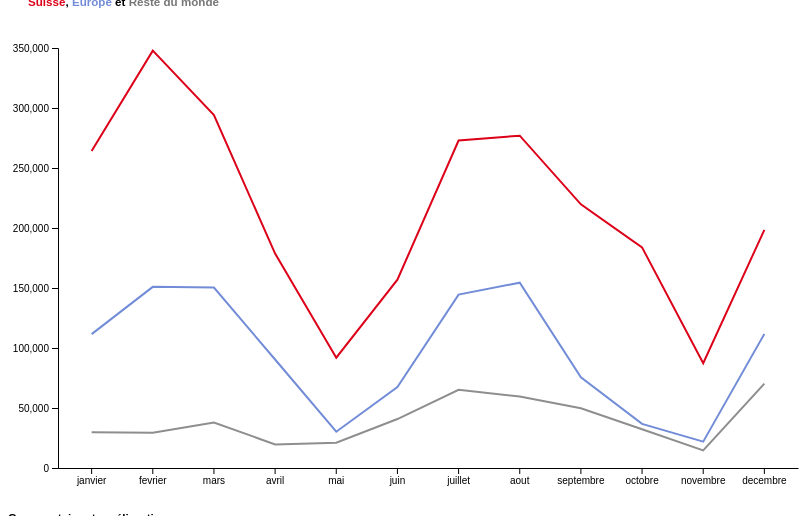
D3 v7 page, settled after 360 driven frames (6 s of simulated time); the page loaded 1 data file(s).



// Charger les données, les transformer et produire le plot
d3.csv("data/graph_nuitees_tidy.csv").then(data => {

  // Les données sont au format
  // pays,continent,mois,nuitees
  // Suisse,Suisse,janvier,264163

  // Ajuster le continent en Autres pour les "hors Europe"
  const data_par_cont = data.map(item => {
    if (!["Suisse", "Europe"].includes(item.continent)) {
      // Si le continent n'est pas Suisse ou Europe, le modifier en Autres
      return { ...item, continent: "Autres" };
    }
    return item;
  });

  // Grouper par continent
  const continents_groupes = d3.group(data_par_cont, d => d.continent);

  // On veut, pour chaque continent, la somme par mois
  let graph_data = [];

  // Itérer sur les groupes de continent
  for (const [continent, items] of continents_groupes) {

    items.forEach(item => {
      // Extraire les informations utiles de la ligne/objet
      // Généré avec l'aide de ChatGPT 3.5 en réponse à 
      // "In javascript, how can I assign several variable from one object in one line ?"
      const { continent, mois, nuitees } = item;

      // Trouver si la ligne de résultat existe déjà
      const rslt_existant = graph_data.find(ligne => ligne.continent === continent && ligne.mois === mois);

      if (rslt_existant) {
        // Si la ligne existe déjà, ajouter les nuitées au total
        rslt_existant.nuitees += +nuitees;
      } else {
        // Si elle n'existe pas (undefined), l'ajouter aux données
        graph_data.push({ continent, mois, nuitees: +nuitees });
      }
    });
  }

  // Dimensions et marges
  const marginTop = 40;
  const marginRight = 50;
  const marginBottom = 40;
  const marginLeft = 50;
  const width = 840 - marginLeft - marginRight;
  const height = 500 - marginTop - marginBottom;

  // Container svg
  const svg = d3.select("#container")
                  .append("svg")
                  .attr("title", "Nuitées")
                  .attr("width", width + marginLeft + marginRight)
                  .attr("height", height + marginTop + marginBottom)
                  .append("g")
                  .attr("transform", `translate(${marginLeft},${marginTop})`);

  // Échelles
  // X (mois)
  const x = d3.scaleBand()
    .domain(graph_data.map(d => d.mois))
    .range([0, width])
    .padding(0.1);

  // Y (nuitées)
  const y = d3.scaleLinear()
    .domain([0, d3.max(graph_data, d => d.nuitees)])
    .nice()
    .range([height, 0]);
    
  // Ligne (https://observablehq.com/@d3/d3-line)
  const line = d3.line()
    .x(d => x(d.mois) + x.bandwidth() / 2)
    .y(d => y(d.nuitees))

  // Couleurs
  const cont_colors = {"Suisse" : "#DC0018", "Europe" : "#728cd7", "Autres" : "#8e8e8e"}

  // Faire des groupes pour avoir une ligne par groupe
  const groupes = d3.groups(graph_data, d => d.continent);

  // Ajouter les lignes
  // Animation de la ligne grâce notamment à
  // https://stackoverflow.com/questions/13893127/how-to-draw-a-path-smoothly-from-start-point-to-end-point-in-d3-js
  // https://jakearchibald.com/2013/animated-line-drawing-svg/
  let paths = svg.selectAll(".line")
    .data(groupes)
    .enter().append("path")
    .attr("class", "line")
    .attr("d", d => line(d[1])) // d[1] pour avoir les données
    .style("stroke", d => cont_colors[d[0]]) // d[0] pour le nom de groupe (continent)
    .style("fill", "none")
    .style("stroke-width", 2)
    .attr("stroke-dasharray", function() {
        const totalLength = this.getTotalLength();
        return `${totalLength} ${totalLength}`;
    })
    .attr("stroke-dashoffset", function() {
        return this.getTotalLength();
    });

  // "Construire" les lignes
  paths.transition()
  .duration(2500)
  .ease(d3.easeLinear)
  .attr("stroke-dashoffset", 0);
  
  // Axe X
  svg.append("g")
  .attr("transform", `translate(0,${height})`)
  .call(d3.axisBottom(x).tickSizeOuter(0))
  .selectAll("text")
  .style("text-anchor", "middle");

  // Axe Y
  svg.append("g")
    .attr("class", "y-axis")
    .call(d3.axisLeft(y));
  
  // Formatage des valeurs
  let formatWithComma = d3.format(",.0f");
  
  // Overlay sur le graphique pour les events de souris
  let overlay = svg.append("rect")
  .attr("width", width)
  .attr("height", height)
  .style("fill", "none")
  .style("pointer-events", "all");

  // "Point" où est la donnée la plus proche de la souris (=du mois) sur la ligne
  let valMensPt = svg.selectAll(".dataPoint")
    .data(groupes)
    .enter().append("circle")
    .attr("class", "dataPoint")
    .attr("r", 2)
    .attr("fill", d => cont_colors[d[0]])
    .style("opacity", 0);

  // Fonds des nombres
  let valMensBckG = svg.selectAll(".valueBackground")
    .data(groupes)
    .enter().append("rect")
    .attr("class", "valueBackground")
    .attr("fill", "white")
    .attr("rx", 5)
    .attr("ry", 5)
    .attr("opacity", 0.95);

  // Nombres
  let valMensNb = svg.selectAll(".valueText")
    .data(groupes)
    .enter().append("text")
    .attr("class", "valueText")
    .attr("fill", d => cont_colors[d[0]])
    .attr("text-anchor", "middle")
    .attr("font-family", "sans")
    .attr("font-size", "12px")
    .attr("font-weight", "bold"); 

  // Faire apparaître les infos
  overlay.on("mousemove", function(event) {
    let mouseX = d3.pointer(event, this)[0];
    // Généré avec l'aide de ChatGPT 4o : How can I find the closest point to a mouseX when I have a bandScale in d3.js
    let moisIndex = Math.round((mouseX - x.bandwidth() / 2) / x.step());

    // N'afficher les valeurs que pour les mois (avec données) existants
    if (moisIndex >= 0 && moisIndex < 12) {
      valMensNb.attr("x", d => x(d[1][moisIndex].mois) + x.bandwidth() / 2)
               .attr("y", d => y(d[1][moisIndex].nuitees) - 5)
               .text(d => formatWithComma(d[1][moisIndex].nuitees).replace(/,/g, "\u2009")) // Changer le séparateur des milliers
               .style("opacity", 1);
            
      valMensBckG.attr("x", d => x(d[1][moisIndex].mois) + x.bandwidth() / 2 - 15)
                 .attr("y", d => y(d[1][moisIndex].nuitees) - 17)
                 .attr("width", 35)
                 .attr("height", 15)
                 .style("opacity", 1);

      valMensPt.attr("cx", d => x(d[1][moisIndex].mois) + x.bandwidth() / 2)
               .attr("cy", d => y(d[1][moisIndex].nuitees))
               .style("opacity", 1);
    }
  })
  .on("mouseout", function() {
    // Faire disparaître quand la souris n'est plus sur l'overlay du graphique
    valMensNb.style("opacity", 0);
    valMensBckG.style("opacity", 0);
    valMensPt.style("opacity", 0);
  });
});


### data: data/graph_nuitees_tidy.csv
pays, continent, mois, nuitees
Suisse, Suisse, janvier, 264163
Suisse, Suisse, fevrier, 347821
Suisse, Suisse, mars, 294024
Suisse, Suisse, avril, 178646
Suisse, Suisse, mai, 91895
Suisse, Suisse, juin, 156892
Suisse, Suisse, juillet, 272926
Suisse, Suisse, aout, 276915
Suisse, Suisse, septembre, 219708
Suisse, Suisse, octobre, 183830
Suisse, Suisse, novembre, 87300
Suisse, Suisse, decembre, 198499
Allemagne, Europe, janvier, 22843
Allemagne, Europe, fevrier, 24175
Allemagne, Europe, mars, 35268
Allemagne, Europe, avril, 27748
Allemagne, Europe, mai, 9502
Allemagne, Europe, juin, 23132
Allemagne, Europe, juillet, 41479
Allemagne, Europe, aout, 43813
Allemagne, Europe, septembre, 26031
Allemagne, Europe, octobre, 9815
Allemagne, Europe, novembre, 4742
Allemagne, Europe, decembre, 21060
France, Europe, janvier, 11608
France, Europe, fevrier, 26566
France, Europe, mars, 18121
France, Europe, avril, 8532
France, Europe, mai, 4862
France, Europe, juin, 9864
France, Europe, juillet, 22287
France, Europe, aout, 27107
France, Europe, septembre, 11453
France, Europe, octobre, 7904
France, Europe, novembre, 4517
France, Europe, decembre, 16745
Italie, Europe, janvier, 4215
Italie, Europe, fevrier, 4922
Italie, Europe, mars, 4771
Italie, Europe, avril, 3844
Italie, Europe, mai, 1800
Italie, Europe, juin, 3054
Italie, Europe, juillet, 5780
Italie, Europe, aout, 9465
Italie, Europe, septembre, 3837
Italie, Europe, octobre, 3160
Italie, Europe, novembre, 1730
Italie, Europe, decembre, 5720
Autriche, Europe, janvier, 1071
Autriche, Europe, fevrier, 970
Autriche, Europe, mars, 1513
Autriche, Europe, avril, 1359
Autriche, Europe, mai, 1184
Autriche, Europe, juin, 2375
Autriche, Europe, juillet, 4350
Autriche, Europe, aout, 5761
Autriche, Europe, septembre, 2756
Autriche, Europe, octobre, 877
Autriche, Europe, novembre, 362
Autriche, Europe, decembre, 827
... 804 more rows